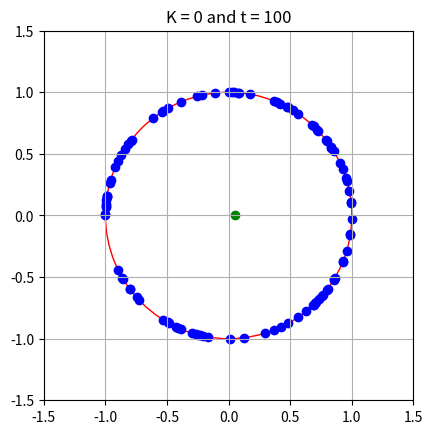

Write the Python code that produced this figure.
import numpy as np
import matplotlib.pyplot as plt
from scipy.integrate import solve_ivp

np.random.seed(40)


class OSCI:
    """
    A class representing a system of oscillators.

    Attributes
    ----------
    N : int
        The number of oscillators in the system.
    K : float
        The coupling strength between oscillators.
    t_n : float
        The current time of the system.
    pulse : numpy.ndarray
        An array of random values representing the initial pulse of each oscillator.
    omega : numpy.ndarray
        An array of random values representing the initial frequency of each oscillator.
    ordre : complex
        The order parameter of the system, calculated as the average of the complex exponential of the oscillator frequencies.

    Methods
    -------
    KURA(t, omega)
        Calculates the derivative of the oscillator frequencies at a given time t and frequency omega.
    solve(tmax, step)
        Solves the system using the KURA function and the Runge-Kutta 45 method.
    graph()
        Plots the current state of the system on a complex plane and saves the plot as a PDF file.
    """

    def __init__(self, N, K):
        """
        Initializes the OSCI class.

        Parameters
        ----------
        N : int
            The number of oscillators in the system.
        K : float
            The coupling strength between oscillators.
        """
        self.N = N
        self.K = K
        self.t_n = 0
        self.pulse = np.random.normal(0, 1, N)
        self.omega = np.random.uniform(-np.pi, np.pi, N)
        self.ordre = np.sum(np.exp(1j * self.omega)) / self.N

    def KURA(self, t, omega):
        """
        Calculates the derivative of the oscillator frequencies at a given time t and frequency omega.

        Parameters
        ----------
        t : float
            The current time of the system.
        omega : numpy.ndarray
            An array of values representing the current frequency of each oscillator.

        Returns
        -------
        numpy.ndarray
            An array of values representing the derivative of the frequency of each oscillator.
        """
        ordre = np.sum(np.exp(1j * omega)) / self.N
        omega_dot = self.pulse + self.K * \
            np.abs(ordre) * np.sin(np.angle(ordre) - omega)
        return omega_dot

    def solve(self, tmax, step):
        """
        Solves the system using the KURA function and the Runge-Kutta 45 method.

        Parameters
        ----------
        tmax : float
            The maximum time to solve the system for.
        step : int
            The number of steps to use in the solver.

        Returns
        -------
        scipy.integrate.OdeResult
            An object containing the solution of the system.
        """
        t = np.linspace(self.t_n, tmax, step)
        sol = solve_ivp(fun=self.KURA, t_span=(
            self.t_n, tmax), y0=self.omega, t_eval=t)
        self.omega = sol.y[:, -1]
        self.ordre = np.sum(np.exp(1j * self.omega)) / self.N
        self.t_n += tmax

        return sol  # Sert à rien mais bon

    def graph(self):
        """
        Plots the current state of the system on a complex plane and saves the plot as a PDF file.
        """
        circle = plt.Circle((0, 0), 1, fill=False, color='r')
        fig, ax = plt.subplots()
        ax.add_artist(circle)
        ax.set_xlim(-1.5, 1.5)
        ax.set_ylim(-1.5, 1.5)
        ax.scatter(np.cos(self.omega), np.sin(self.omega), color='b')
        ax.scatter(np.real(self.ordre), np.imag(self.ordre), color='g')
        ax.set_aspect('equal')
        ax.grid(True, which='both')
        ax.set_title(f'K = {self.K} and t = {self.t_n}')
        plt.savefig(f'kura2_{self.N}.pdf')
        plt.show()


oscis = OSCI(100, 0)
sol = oscis.solve(100, 201)
oscis.graph()
